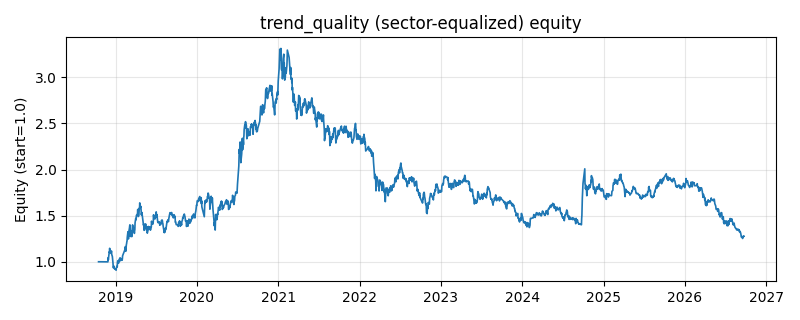

Values plotted in this chart, from the file beside it:
date, equity
2018-10-16, 1.0
2018-10-17, 1.0
2018-10-18, 1.0
2018-10-19, 1.0
2018-10-22, 1.0
2018-10-23, 1.0
2018-10-24, 1.0
2018-10-25, 1.0
2018-10-26, 1.0
2018-10-29, 1.0
2018-10-30, 1.0
2018-10-31, 1.0
2018-11-01, 1.0
2018-11-02, 1.0
2018-11-05, 1.0
2018-11-06, 1.0
2018-11-07, 1.0
2018-11-08, 1.0
2018-11-09, 1.0
2018-11-12, 1.0
2018-11-13, 1.0
2018-11-14, 1.0
2018-11-15, 1.0
2018-11-16, 1.0
2018-11-19, 1.0
2018-11-20, 1.0
2018-11-21, 1.0
2018-11-22, 1.0
2018-11-23, 1.0
2018-11-26, 1.0
2018-11-27, 0.999
2018-11-28, 1.043
2018-11-29, 1.021
2018-11-30, 1.043
2018-12-03, 1.108
2018-12-04, 1.102
2018-12-05, 1.146
2018-12-06, 1.109
2018-12-07, 1.113
2018-12-10, 1.098
2018-12-11, 1.093
2018-12-12, 1.096
2018-12-13, 1.117
2018-12-14, 1.081
2018-12-17, 1.057
2018-12-18, 1.033
2018-12-19, 1.002
2018-12-20, 0.9813
2018-12-21, 0.9356
2018-12-24, 0.9529
2018-12-25, 0.9326
2018-12-26, 0.927
2018-12-27, 0.9225
2018-12-28, 0.9243
2019-01-02, 0.9124
2019-01-03, 0.9085
2019-01-04, 0.936
2019-01-07, 0.9513
2019-01-08, 0.9443
2019-01-09, 0.9901
... 1,870 more rows
